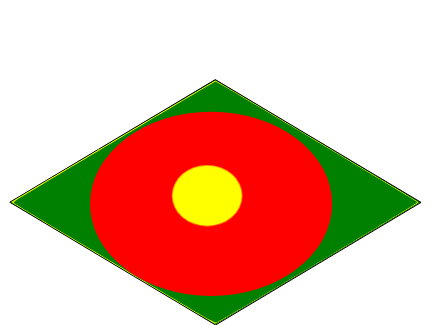
t = 0.00 s
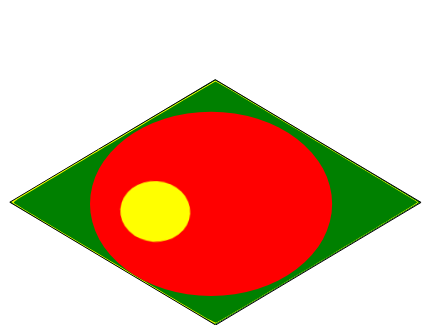
t = 0.38 s
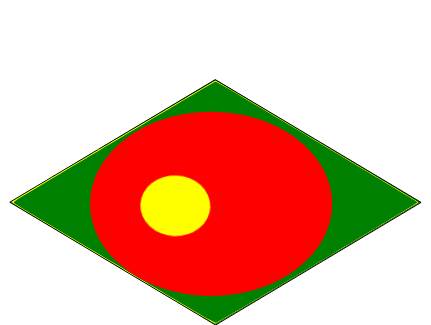
t = 0.63 s
t = 1.00 s: frame unchanged from t = 0.00 s, image omitted
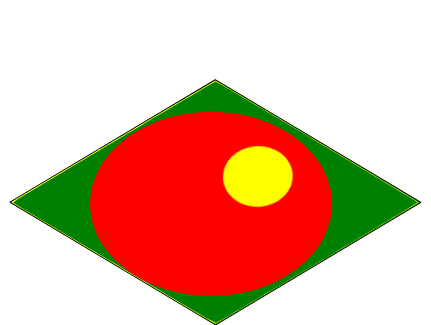
t = 1.38 s
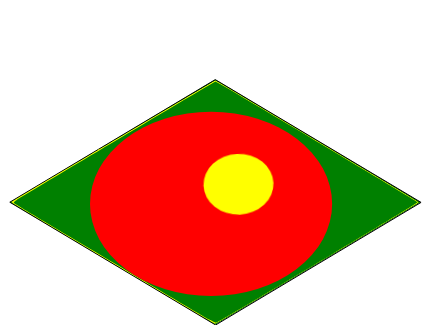
t = 1.63 s

The animated SVG that drew these frames (rendered in a browser with its animation timeline set to each time). Animation: 1 CSS @keyframes rule; one cycle of 2.00 s, repeats indefinitely.

<svg xmlns="http://www.w3.org/2000/svg" xmlns:svg="http://www.w3.org/2000/svg" id="svg2" width="430.544" height="325.295" version="1.1"><style>@keyframes spin{0%,50%{transform:rotate(0deg)}25%{transform:rotate(4deg)}75%{transform:rotate(-4deg)}}#star{animation:spin 2s infinite}</style><metadata id="metadata7"/><g id="layer1" transform="translate(-53.643411,-569.625)"><path style="fill:green;stroke:#000;stroke-width:.99999994px;stroke-linecap:round;stroke-linejoin:round;stroke-opacity:1" id="path3908" d="M 474.37627,771.83168 268.91558,649.23729 63.454937,771.83164 268.91563,894.42603 z"/><path id="path275" d="m 98.198458,149.19278 c 0.171685,-0.2778 0.539439,-0.50508 0.817231,-0.50508 0.277792,0 0.364606,0.22728 0.192922,0.50508 -0.171685,0.27779 -0.539439,0.50507 -0.817231,0.50507 -0.277792,0 -0.364607,-0.22728 -0.192922,-0.50507 z" transform="translate(53.643411,569.625)" style="fill:#ff0;stroke-width:.50507629"/><path id="path277" transform="translate(53.643411,569.625)" style="fill:#ff0;stroke-width:.50507629"/><path id="path279" transform="translate(53.643411,569.625)" style="fill:#ff0;stroke-width:.50507629"/><path id="path12" d="M 113.28203,263.16842 C 57.380283,229.78887 11.639313,202.36414 11.635434,202.22459 11.62395,201.81139 214.78691,80.750207 215.3979,80.806168 c 1.02753,0.09411 203.35915,121.055552 203.2132,121.488492 -0.13747,0.40774 -202.13952,121.12059 -203.18444,121.41942 -0.2778,0.0794 -46.24288,-27.16611 -102.14463,-60.54566 z" transform="translate(53.643411,569.625)" style="fill:#ff0;stroke-width:.50507629"/><path id="path22115" d="M 201.55066,315.46765 C 174.68685,299.66067 15.720383,204.78667 13.147586,203.02536 12.017125,202.25145 14.096999,200.80289 30.290444,191.08598 70.323143,167.06425 172.76596,106.03159 200.86271,89.463638 l 14.28572,-8.423931 4.28571,2.32822 c 8.92017,4.845897 190.34574,113.293443 196.57292,117.501923 l 2.28721,1.54574 -72.28721,43.28522 c -80.99429,48.49896 -128.65992,76.87298 -130.00873,77.39058 -0.49642,0.19049 -6.99787,-3.2402 -14.44767,-7.62374 z" transform="translate(53.643411,569.625)" style="fill:#ff0;stroke-width:.71428573"/><path id="path22117" transform="translate(53.643411,569.625)" style="fill:#ff0;stroke-width:.71428573"/><path id="path22119" transform="translate(53.643411,569.625)" style="fill:#ff0;stroke-width:.71428573"/><path id="path22121" d="m 209.79128,319.74792 c -5.78722,-3.1538 -16.75568,-9.63698 -73.92857,-43.69731 C 60.422456,231.10763 15.122047,203.92325 14.159441,203.01754 c -0.828238,-0.77927 -0.189697,-1.44266 3.928571,-4.08146 5.204721,-3.33494 98.484368,-59.06671 160.273368,-95.75849 l 36.78438,-21.843435 4.64419,2.594116 c 22.7422,12.703163 198.03171,118.161339 197.38607,118.751969 -0.32947,0.3014 -38.68831,23.29096 -85.24188,51.08792 -118.53074,70.77425 -115.41326,68.92691 -116.28827,68.90923 -0.27359,-0.006 -2.90816,-1.32378 -5.85459,-2.92947 z" transform="translate(53.643411,569.625)" style="fill:#ff0;stroke-width:.71428573"/><path id="path22123" d="m 207.35408,318.37127 c -4.26883,-2.3739 -18.08285,-10.45666 -30.69786,-17.96168 C 123.11214,268.55468 20.669749,207.3178 17.041959,204.99713 l -3.935565,-2.51755 1.735302,-1.41204 c 1.861374,-1.51463 73.710201,-44.57832 152.022094,-91.11676 l 48.14394,-28.61052 2.72382,1.389592 c 5.21278,2.659364 74.36413,43.887898 164.07333,97.821718 19.76819,11.88477 35.6789,21.84275 35.35714,22.12882 -0.92519,0.82257 -156.33169,93.75131 -190.34977,113.82385 -5.76347,3.40076 -10.75302,6.1832 -11.08787,6.1832 -0.33485,0 -4.10149,-1.94227 -8.3703,-4.31617 z" transform="translate(53.643411,569.625)" style="fill:#ff0;stroke-width:.71428573"/><path id="path22125" d="M 263.43469,889.37292 C 257.03676,885.93721 221.0528,864.5994 142.7204,817.79163 113.64898,800.41991 84.810287,783.19526 78.63443,779.51461 c -6.175859,-3.68065 -11.238359,-6.91771 -11.250001,-7.19348 -0.01164,-0.27577 1.344905,-1.43487 3.014548,-2.57579 4.332453,-2.96048 95.706263,-57.5808 184.062023,-110.02635 l 14.59773,-8.66482 5.1395,2.82072 c 13.2211,7.25617 194.79996,115.93834 196.99072,117.9068 0.77733,0.69844 -199.55203,120.70878 -201.43346,120.67176 -0.33359,-0.007 -3.17794,-1.3928 -6.3208,-3.08053 z" style="fill:green;stroke-width:.71428573"/><ellipse id="path3898" cx="264.715" cy="773.492" rx="121.071" ry="92.143" style="fill:red;stroke-width:1.23660409"/><ellipse id="star" cx="260.786" cy="765.277" rx="35" ry="30.357" style="fill:#ff0"/></g></svg>